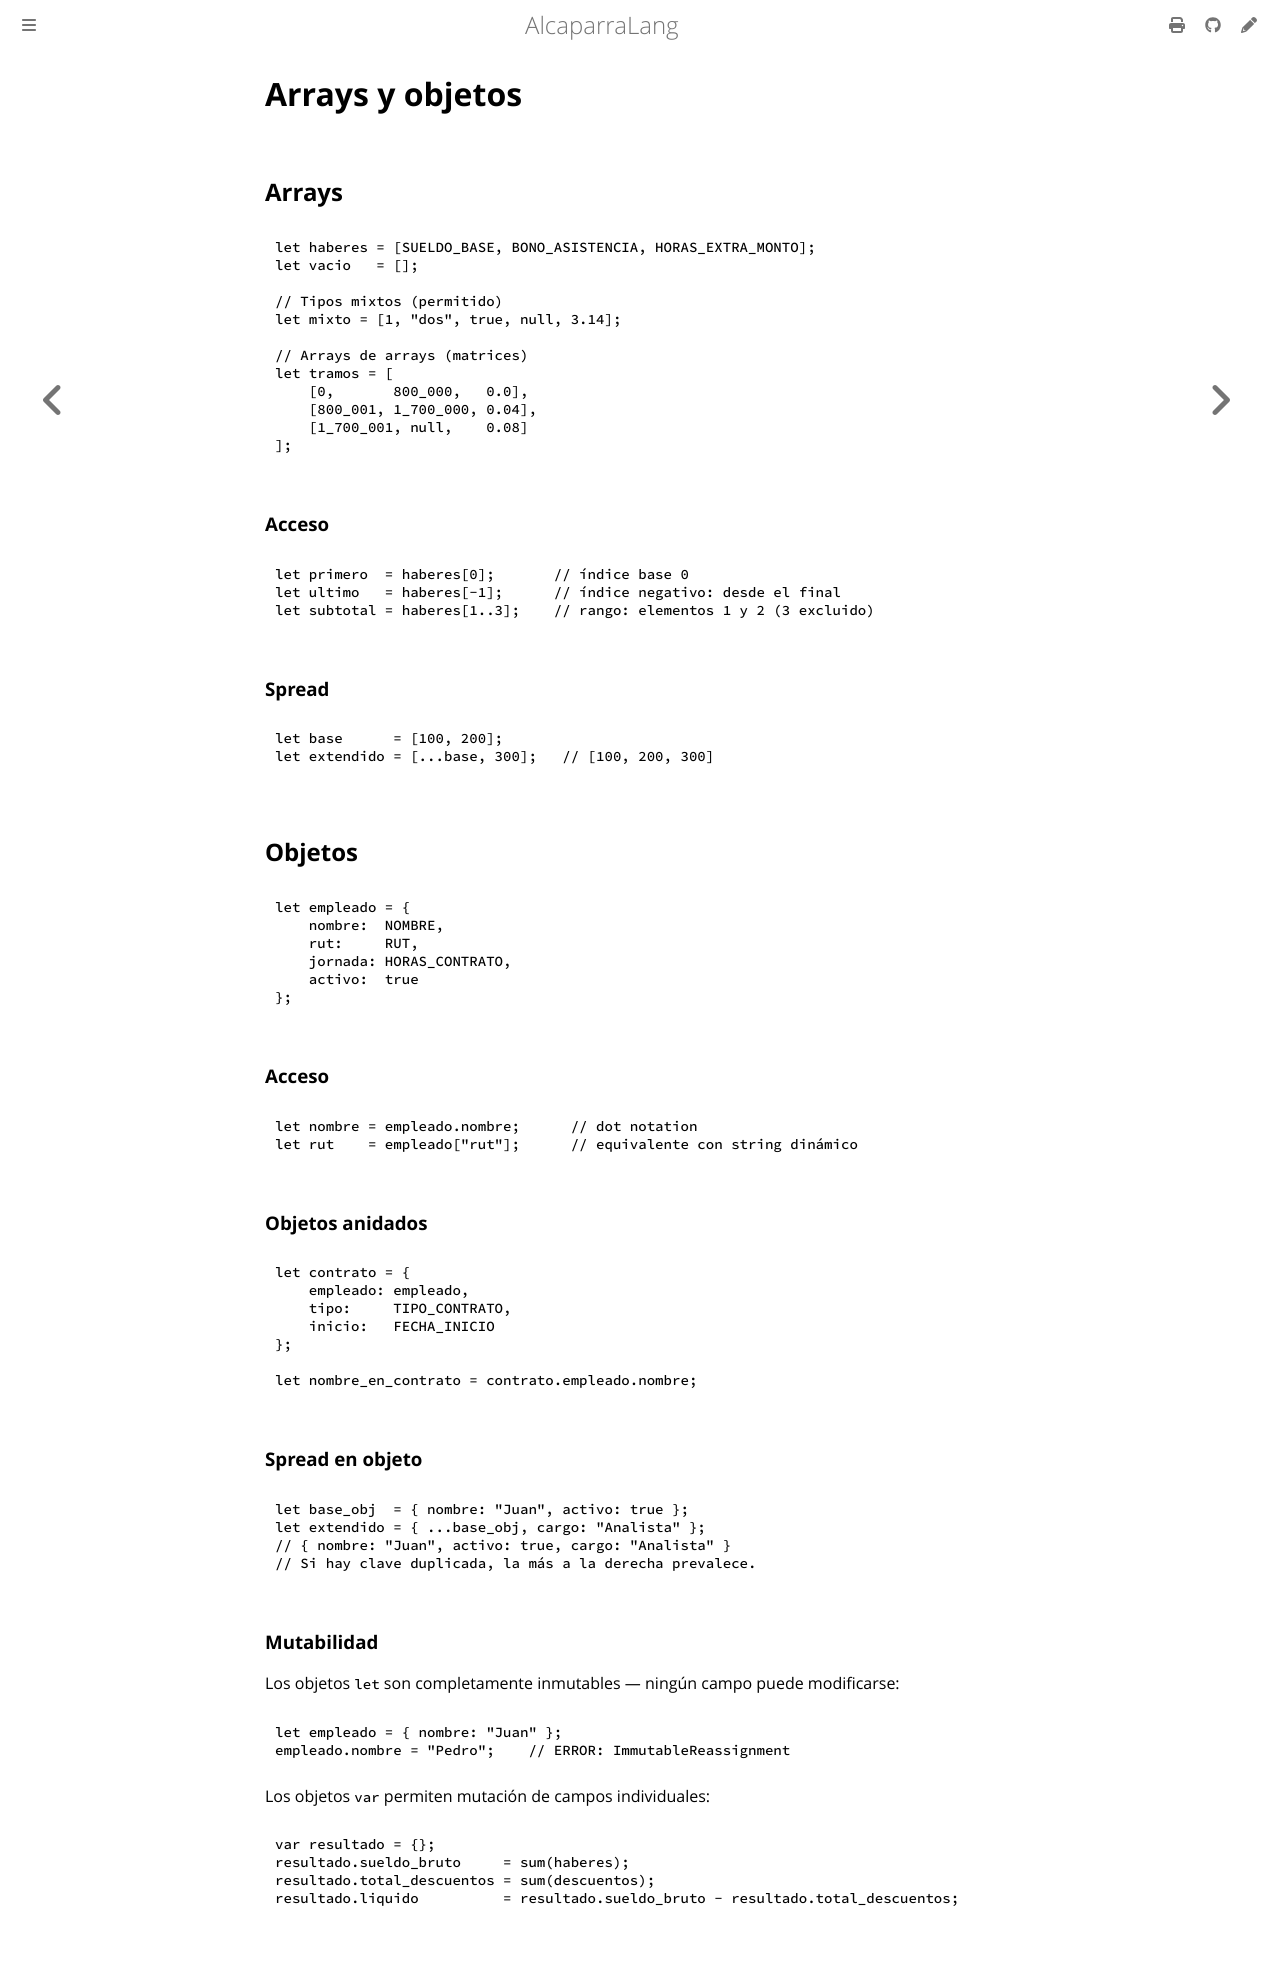

repository: mongoose-studio/alcaparra-lang · page: language/collections.html · generator: mdbook

# Arrays y objetos

## Arrays

```caper
let haberes = [SUELDO_BASE, BONO_ASISTENCIA, HORAS_EXTRA_MONTO];
let vacio   = [];

// Tipos mixtos (permitido)
let mixto = [1, "dos", true, null, 3.14];

// Arrays de arrays (matrices)
let tramos = [
    [0,       800_000,   0.0],
    [800_001, 1_700_000, 0.04],
    [1_700_001, null,    0.08]
];
```

### Acceso

```caper
let primero  = haberes[0];       // índice base 0
let ultimo   = haberes[-1];      // índice negativo: desde el final
let subtotal = haberes[1..3];    // rango: elementos 1 y 2 (3 excluido)
```

### Spread

```caper
let base      = [100, 200];
let extendido = [...base, 300];   // [100, 200, 300]
```

## Objetos

```caper
let empleado = {
    nombre:  NOMBRE,
    rut:     RUT,
    jornada: HORAS_CONTRATO,
    activo:  true
};
```

### Acceso

```caper
let nombre = empleado.nombre;      // dot notation
let rut    = empleado["rut"];      // equivalente con string dinámico
```

### Objetos anidados

```caper
let contrato = {
    empleado: empleado,
    tipo:     TIPO_CONTRATO,
    inicio:   FECHA_INICIO
};

let nombre_en_contrato = contrato.empleado.nombre;
```

### Spread en objeto

```caper
let base_obj  = { nombre: "Juan", activo: true };
let extendido = { ...base_obj, cargo: "Analista" };
// { nombre: "Juan", activo: true, cargo: "Analista" }
// Si hay clave duplicada, la más a la derecha prevalece.
```

### Mutabilidad

Los objetos `let` son completamente inmutables — ningún campo puede modificarse:

```caper
let empleado = { nombre: "Juan" };
empleado.nombre = "Pedro";    // ERROR: ImmutableReassignment
```

Los objetos `var` permiten mutación de campos individuales:

```caper
var resultado = {};
resultado.sueldo_bruto     = sum(haberes);
resultado.total_descuentos = sum(descuentos);
resultado.liquido          = resultado.sueldo_bruto - resultado.total_descuentos;
```
